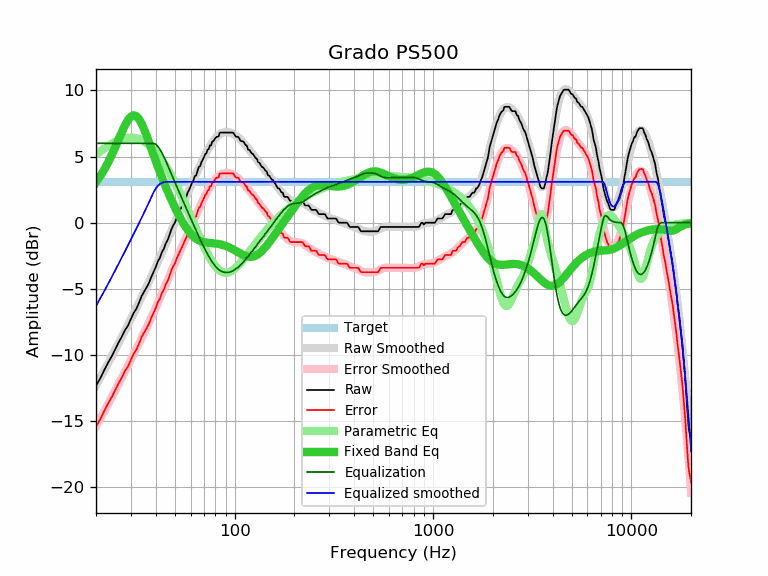

The data file committed next to this chart (first rows):
frequency, raw, error, smoothed, error_smoothed, equalization, parametric_eq, equalized_raw, equalized_smoothed, target
20, -12.32, -15.41, -12.29, -15.38, 6.00, 3.06, -6.32, -6.29, 3.09
21, -11.77, -14.86, -11.72, -14.81, 6.00, 3.52, -5.77, -5.72, 3.09
22, -11.14, -14.23, -11.17, -14.26, 6.00, 4.01, -5.14, -5.17, 3.09
23, -10.58, -13.67, -10.63, -13.72, 6.00, 4.54, -4.58, -4.63, 3.09
24, -10.10, -13.19, -10.11, -13.20, 6.00, 5.11, -4.10, -4.11, 3.09
25, -9.56, -12.65, -9.60, -12.68, 6.00, 5.70, -3.56, -3.60, 3.09
26, -9.04, -12.13, -9.10, -12.19, 6.00, 6.29, -3.04, -3.10, 3.09
27, -8.61, -11.70, -8.62, -11.71, 6.00, 6.86, -2.61, -2.62, 3.09
28, -8.11, -11.20, -8.16, -11.24, 6.00, 7.36, -2.11, -2.16, 3.09
29, -7.78, -10.87, -7.70, -10.79, 6.00, 7.77, -1.78, -1.70, 3.09
30, -7.26, -10.35, -7.27, -10.35, 6.00, 8.03, -1.26, -1.27, 3.09
31, -6.81, -9.90, -6.84, -9.93, 6.00, 8.12, -0.81, -0.84, 3.09
32, -6.49, -9.58, -6.42, -9.51, 6.00, 8.04, -0.49, -0.42, 3.09
33, -6.02, -9.11, -6.02, -9.10, 6.00, 7.81, -0.02, -0.02, 3.09
34, -5.53, -8.62, -5.62, -8.70, 6.00, 7.47, 0.47, 0.38, 3.09
35, -5.20, -8.29, -5.23, -8.31, 6.00, 7.04, 0.80, 0.77, 3.09
36, -4.88, -7.97, -4.84, -7.93, 6.00, 6.57, 1.12, 1.16, 3.09
37, -4.54, -7.63, -4.46, -7.55, 6.00, 6.09, 1.46, 1.54, 3.09
38, -4.10, -7.19, -4.08, -7.17, 6.00, 5.60, 1.90, 1.92, 3.09
39, -3.73, -6.82, -3.71, -6.80, 6.00, 5.12, 2.27, 2.29, 3.09
40, -3.36, -6.45, -3.34, -6.43, 5.93, 4.66, 2.57, 2.58, 3.09
41, -2.92, -6.01, -2.98, -6.06, 5.77, 4.22, 2.85, 2.80, 3.09
42, -2.65, -5.74, -2.62, -5.70, 5.54, 3.81, 2.89, 2.93, 3.09
43, -2.22, -5.31, -2.26, -5.35, 5.27, 3.41, 3.05, 3.01, 3.09
44, -1.96, -5.05, -1.91, -5.00, 4.97, 3.04, 3.01, 3.06, 3.09
45, -1.55, -4.64, -1.57, -4.65, 4.65, 2.68, 3.10, 3.09, 3.09
46, -1.30, -4.39, -1.23, -4.32, 4.32, 2.34, 3.02, 3.09, 3.09
47, -0.89, -3.98, -0.90, -3.99, 3.99, 2.02, 3.10, 3.09, 3.09
48, -0.50, -3.59, -0.58, -3.66, 3.66, 1.72, 3.16, 3.09, 3.09
49, -0.20, -3.29, -0.26, -3.35, 3.35, 1.43, 3.15, 3.09, 3.09
50, 0.00, -3.09, 0.04, -3.04, 3.04, 1.15, 3.04, 3.09, 3.09
51, 0.38, -2.71, 0.34, -2.74, 2.74, 0.89, 3.12, 3.09, 3.09
52, 0.65, -2.44, 0.63, -2.45, 2.45, 0.64, 3.10, 3.09, 3.09
53, 0.93, -2.16, 0.92, -2.17, 2.17, 0.41, 3.10, 3.09, 3.09
54, 1.16, -1.93, 1.20, -1.89, 1.89, 0.19, 3.05, 3.09, 3.09
55, 1.44, -1.65, 1.47, -1.62, 1.62, -0.02, 3.06, 3.09, 3.09
56, 1.73, -1.36, 1.73, -1.35, 1.35, -0.21, 3.08, 3.09, 3.09
57, 1.93, -1.16, 1.99, -1.09, 1.09, -0.39, 3.02, 3.09, 3.09
58, 2.29, -0.80, 2.25, -0.84, 0.84, -0.55, 3.13, 3.09, 3.09
59, 2.49, -0.60, 2.50, -0.59, 0.59, -0.70, 3.08, 3.09, 3.09
60, 2.76, -0.33, 2.75, -0.34, 0.34, -0.83, 3.10, 3.09, 3.09
61, 3.02, -0.07, 2.99, -0.09, 0.09, -0.95, 3.11, 3.09, 3.09
62, 3.21, 0.12, 3.23, 0.14, -0.14, -1.05, 3.07, 3.09, 3.09
63, 3.53, 0.44, 3.47, 0.38, -0.38, -1.14, 3.15, 3.09, 3.09
64, 3.57, 0.48, 3.69, 0.61, -0.61, -1.22, 2.96, 3.09, 3.09
65, 3.92, 0.83, 3.92, 0.83, -0.83, -1.28, 3.09, 3.09, 3.09
66, 4.22, 1.13, 4.14, 1.05, -1.05, -1.34, 3.17, 3.09, 3.09
67, 4.28, 1.19, 4.35, 1.26, -1.26, -1.38, 3.02, 3.09, 3.09
68, 4.58, 1.49, 4.55, 1.47, -1.47, -1.42, 3.11, 3.09, 3.09
69, 4.74, 1.65, 4.75, 1.66, -1.66, -1.45, 3.08, 3.09, 3.09
70, 4.94, 1.85, 4.94, 1.85, -1.85, -1.47, 3.09, 3.09, 3.09
71, 5.19, 2.10, 5.13, 2.04, -2.04, -1.49, 3.15, 3.09, 3.09
72, 5.25, 2.16, 5.30, 2.21, -2.21, -1.50, 3.04, 3.09, 3.09
73, 5.51, 2.42, 5.47, 2.38, -2.38, -1.51, 3.13, 3.09, 3.09
74, 5.55, 2.46, 5.63, 2.54, -2.54, -1.52, 3.01, 3.09, 3.09
75, 5.84, 2.75, 5.78, 2.69, -2.69, -1.53, 3.15, 3.09, 3.09
76, 5.84, 2.75, 5.92, 2.83, -2.83, -1.54, 3.01, 3.09, 3.09
77, 6.12, 3.03, 6.05, 2.96, -2.96, -1.55, 3.16, 3.09, 3.09
78, 6.16, 3.07, 6.17, 3.08, -3.08, -1.55, 3.08, 3.09, 3.09
79, 6.27, 3.18, 6.28, 3.19, -3.19, -1.56, 3.08, 3.09, 3.09
... 553 more rows
